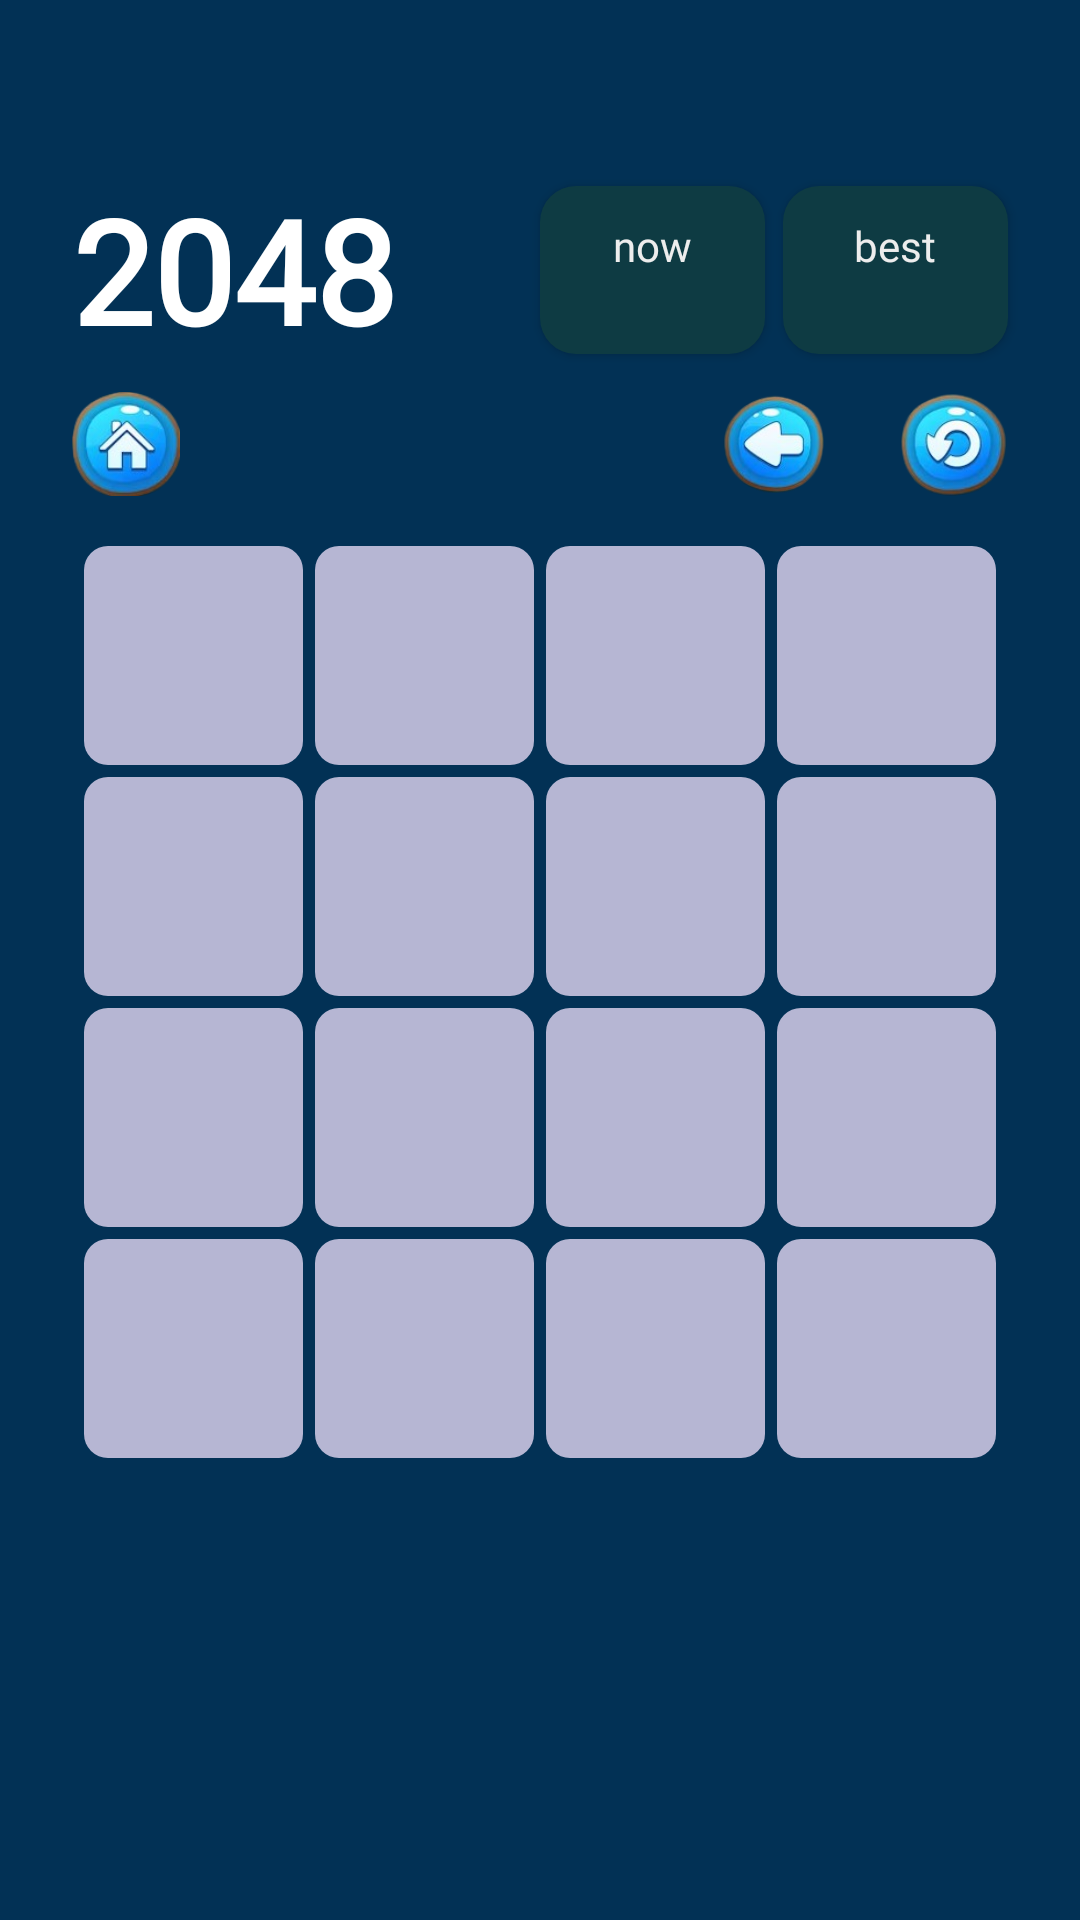

This screen was rendered from an Android layout file. Write that file and the resources it references.
<!-- AndroidManifest.xml: application theme Theme.Game2048v1 -->
<!-- res/layout/screen_play.xml -->
<?xml version="1.0" encoding="utf-8"?>
<androidx.constraintlayout.widget.ConstraintLayout xmlns:android="http://schemas.android.com/apk/res/android"
    xmlns:app="http://schemas.android.com/apk/res-auto"
    xmlns:tools="http://schemas.android.com/tools"
    android:layout_width="match_parent"
    android:layout_height="match_parent"
    android:background="@color/bg_color"
    tools:context="uz.gita.game2048v1.screen.play.PlayScreen">

    <androidx.constraintlayout.widget.Guideline
        android:id="@+id/centerVertical"
        android:layout_width="wrap_content"
        android:layout_height="wrap_content"
        android:orientation="vertical"
        app:layout_constraintGuide_percent="0.5" />

    <TextView
        android:id="@+id/txt2048"
        android:layout_width="wrap_content"
        android:layout_height="wrap_content"
        android:layout_marginBottom="8dp"
        android:fontFamily="@font/offside_regular"
        android:text="@string/_2048"
        android:textColor="@color/white"
        android:textSize="48sp"
        android:textStyle="bold"
        app:layout_constraintBottom_toTopOf="@id/btnHome"
        app:layout_constraintLeft_toLeftOf="@id/btnContainer" />

    <ImageView
        android:id="@+id/btnHome"
        android:layout_width="36dp"
        android:layout_height="36dp"
        android:layout_marginBottom="12dp"
        android:src="@drawable/btn_home"
        app:layout_constraintBottom_toTopOf="@id/btnContainer"
        app:layout_constraintLeft_toLeftOf="@id/btnContainer" />

    <androidx.appcompat.widget.LinearLayoutCompat
        android:id="@+id/leftContainer"
        android:layout_width="0dp"
        android:layout_height="56dp"
        android:background="@drawable/bg_record"
        android:elevation="2dp"
        android:gravity="center"
        android:orientation="vertical"
        app:layout_constraintBottom_toBottomOf="@id/txt2048"
        app:layout_constraintHorizontal_weight="1"
        app:layout_constraintLeft_toRightOf="@id/centerVertical"
        app:layout_constraintRight_toLeftOf="@id/rightContainer"
        app:layout_constraintTop_toTopOf="@id/txt2048">

        <TextView
            android:layout_width="wrap_content"
            android:layout_height="wrap_content"
            android:fontFamily="@font/offside_regular"
            android:text="@string/now"
            android:textColor="#EDEDED"
            tools:textSize="12sp" />

        <TextView
            android:id="@+id/currentScore"
            android:layout_width="wrap_content"
            android:layout_height="wrap_content"
            android:layout_marginHorizontal="12dp"
            android:fontFamily="@font/offside_regular"
            android:textColor="@color/white"
            android:textSize="12sp"
            android:textStyle="bold"
            tools:text="100000" />

    </androidx.appcompat.widget.LinearLayoutCompat>

    <androidx.appcompat.widget.LinearLayoutCompat
        android:id="@+id/rightContainer"
        android:layout_width="0dp"
        android:layout_height="56dp"
        android:layout_marginStart="6dp"
        android:background="@drawable/bg_record"
        android:elevation="2dp"
        android:gravity="center"
        android:orientation="vertical"
        app:layout_constraintBottom_toBottomOf="@id/txt2048"
        app:layout_constraintHorizontal_weight="1"
        app:layout_constraintLeft_toRightOf="@id/leftContainer"
        app:layout_constraintRight_toRightOf="@id/btnContainer"
        app:layout_constraintTop_toTopOf="@id/txt2048">

        <TextView
            android:layout_width="wrap_content"
            android:layout_height="wrap_content"
            android:fontFamily="@font/offside_regular"
            android:text="@string/best_score"
            android:textColor="#EDEDED"
            tools:textSize="12sp" />

        <TextView
            android:id="@+id/bestScore"
            android:layout_width="wrap_content"
            android:layout_height="wrap_content"
            android:layout_marginHorizontal="16dp"
            android:fontFamily="@font/offside_regular"
            android:textColor="@color/white"
            android:textSize="12sp"
            android:textStyle="bold"
            tools:text="100000" />

    </androidx.appcompat.widget.LinearLayoutCompat>

    <androidx.appcompat.widget.AppCompatImageView
        android:id="@+id/btnRestart"
        android:layout_width="36dp"
        android:layout_height="36dp"
        android:layout_marginBottom="12dp"
        android:src="@drawable/btn_restart"
        app:layout_constraintBottom_toTopOf="@id/btnContainer"
        app:layout_constraintRight_toRightOf="@id/btnContainer" />

    <androidx.appcompat.widget.AppCompatImageView
        android:id="@+id/btnBack"
        android:layout_width="36dp"
        android:layout_height="36dp"
        android:layout_marginEnd="24dp"
        android:rotation="180"
        android:rotationX="180"
        android:src="@drawable/btn_back"
        app:layout_constraintBottom_toBottomOf="@id/btnRestart"
        app:layout_constraintRight_toLeftOf="@id/btnRestart"
        app:layout_constraintTop_toTopOf="@id/btnRestart" />


    <androidx.appcompat.widget.LinearLayoutCompat
        android:id="@+id/btnContainer"
        android:layout_width="match_parent"
        android:layout_height="0dp"
        android:layout_margin="24dp"
        android:orientation="vertical"
        android:padding="2dp"
        app:layout_constraintBottom_toBottomOf="parent"
        app:layout_constraintDimensionRatio="1:1"
        app:layout_constraintTop_toTopOf="parent"
        app:layout_constraintVertical_bias="0.55">

        <androidx.appcompat.widget.LinearLayoutCompat
            android:layout_width="match_parent"
            android:layout_height="0dp"
            android:layout_weight="1">

            <androidx.appcompat.widget.AppCompatTextView style="@style/playButton" />

            <androidx.appcompat.widget.AppCompatTextView style="@style/playButton" />

            <androidx.appcompat.widget.AppCompatTextView style="@style/playButton" />

            <androidx.appcompat.widget.AppCompatTextView style="@style/playButton" />
        </androidx.appcompat.widget.LinearLayoutCompat>

        <androidx.appcompat.widget.LinearLayoutCompat
            android:layout_width="match_parent"
            android:layout_height="0dp"
            android:layout_weight="1">

            <androidx.appcompat.widget.AppCompatTextView style="@style/playButton" />

            <androidx.appcompat.widget.AppCompatTextView style="@style/playButton" />

            <androidx.appcompat.widget.AppCompatTextView style="@style/playButton" />

            <androidx.appcompat.widget.AppCompatTextView style="@style/playButton" />
        </androidx.appcompat.widget.LinearLayoutCompat>

        <androidx.appcompat.widget.LinearLayoutCompat
            android:layout_width="match_parent"
            android:layout_height="0dp"
            android:layout_weight="1">

            <androidx.appcompat.widget.AppCompatTextView style="@style/playButton" />

            <androidx.appcompat.widget.AppCompatTextView style="@style/playButton" />

            <androidx.appcompat.widget.AppCompatTextView style="@style/playButton" />

            <androidx.appcompat.widget.AppCompatTextView style="@style/playButton" />
        </androidx.appcompat.widget.LinearLayoutCompat>

        <androidx.appcompat.widget.LinearLayoutCompat
            android:layout_width="match_parent"
            android:layout_height="0dp"
            android:layout_weight="1">

            <androidx.appcompat.widget.AppCompatTextView style="@style/playButton" />

            <androidx.appcompat.widget.AppCompatTextView style="@style/playButton" />

            <androidx.appcompat.widget.AppCompatTextView style="@style/playButton" />

            <androidx.appcompat.widget.AppCompatTextView style="@style/playButton" />
        </androidx.appcompat.widget.LinearLayoutCompat>
    </androidx.appcompat.widget.LinearLayoutCompat>

</androidx.constraintlayout.widget.ConstraintLayout>


    
<!-- resources referenced by this layout -->
<resources>
  <color name="bg_color">#023155</color>
  <color name="white">#FFFFFFFF</color>
  <!-- drawable bg_record (drawable) -->
  <?xml version="1.0" encoding="utf-8"?>
  <shape xmlns:android="http://schemas.android.com/apk/res/android">
      <solid android:color="@color/primary_color" />
      <corners android:radius="12dp" />
  
  </shape>
  <!-- drawable btn_back: png bitmap (drawable, 19531 bytes) -->
  <!-- drawable btn_home: png bitmap (drawable, 19356 bytes) -->
  <!-- drawable btn_restart: png bitmap (drawable, 20307 bytes) -->
  <string name="_2048">2048</string>
  <string name="best_score">best</string>
  <string name="now">now</string>
  <style name="playButton">
          <item name="android:layout_weight">1</item>
          <item name="android:layout_height">match_parent</item>
          <item name="android:layout_width">0dp</item>
          <item name="android:layout_margin">2dp</item>
          <item name="android:gravity">center</item>
          <item name="android:fontFamily">@font/offside_regular</item>
          <item name="android:background">@drawable/bg_item_0</item>
          <item name="android:textColor">@color/white</item>
          <item name="android:textSize">18sp</item>
      </style>
  <style name="Theme.Game2048v1" parent="Base.Theme.Game2048v1" />
  <color name="primary_color">#0E3B43</color>
  <!-- drawable bg_item_0 (drawable) -->
  <?xml version="1.0" encoding="utf-8"?>
  <shape xmlns:android="http://schemas.android.com/apk/res/android">
      <corners android:radius="8dp"/>
      <solid android:color="#B6B6D3"/>
  </shape>
  <style name="Base.Theme.Game2048v1" parent="Theme.Material3.DayNight.NoActionBar">
          
           <item name="colorPrimary">@color/bg_color</item>
      </style>
</resources>
